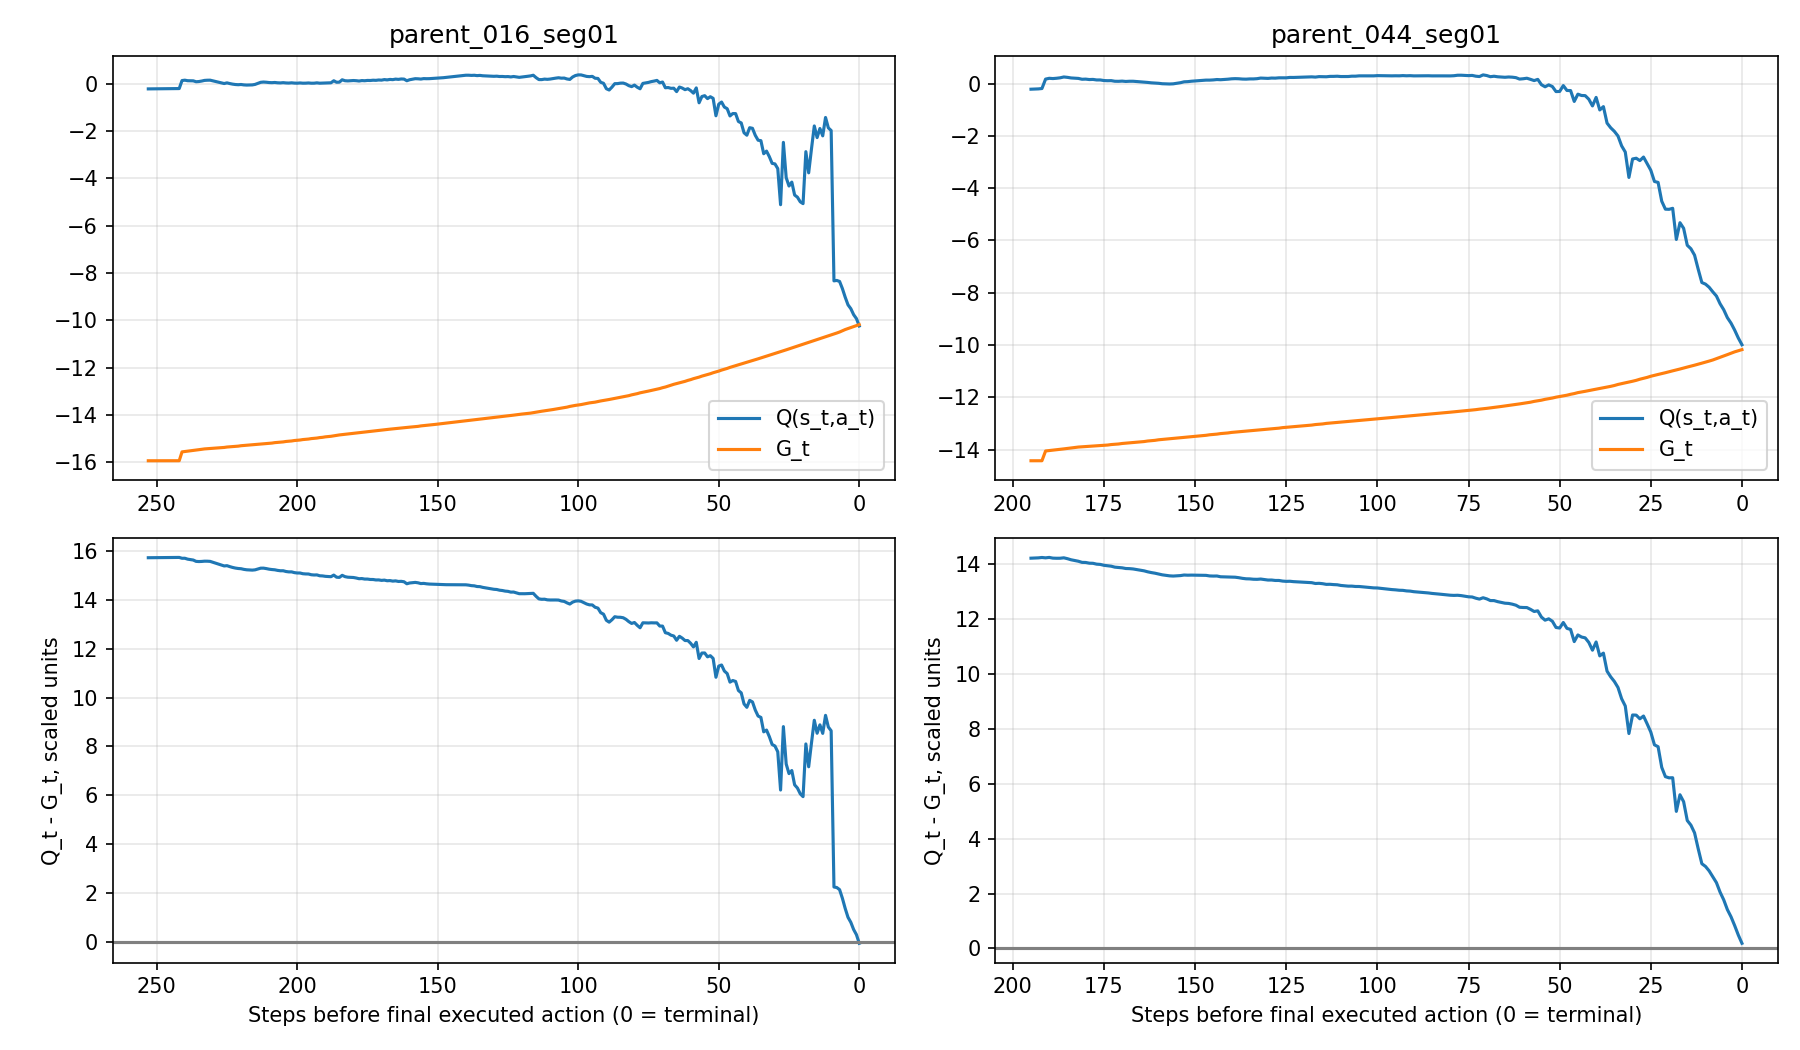

The table this chart was drawn from, first rows:
experiment_id, round, sample_id, step_0based, time_s, steps_until_final_executed_action, q_same_state_action, g_from_same_time, q_minus_g, abs_q_minus_g, reward_scaled, reward_raw, soc, load_kw, fc_kw, failure_penalty_raw, gamma, reward_scale, terminal_reason
V4-INDEP35-M3-DELTA7-ZHOU-TD1-PER-S42, 100, parent_016_seg01, 0, 0.0, 253, -0.2114, -15.94, 15.73, 15.73, -0.0, -0.0, 0.6, 0.0, 0, 0.0, 1, 0.001, failure_soc_limited
V4-INDEP35-M3-DELTA7-ZHOU-TD1-PER-S42, 100, parent_016_seg01, 1, 30.0, 252, -0.2106, -15.94, 15.73, 15.73, -2.5305208572739144e-05, -0.02531, 0.6, 2.148, 0, 0.0, 1, 0.001, failure_soc_limited
V4-INDEP35-M3-DELTA7-ZHOU-TD1-PER-S42, 100, parent_016_seg01, 2, 60.0, 251, -0.2094, -15.94, 15.73, 15.73, -5.690786243583315e-05, -0.05691, 0.6, 4.829, 0, 0.0, 1, 0.001, failure_soc_limited
V4-INDEP35-M3-DELTA7-ZHOU-TD1-PER-S42, 100, parent_016_seg01, 3, 90.0, 250, -0.208, -15.94, 15.73, 15.73, -9.140983308331305e-05, -0.09141, 0.5999, 7.754, 0, 0.0, 1, 0.001, failure_soc_limited
V4-INDEP35-M3-DELTA7-ZHOU-TD1-PER-S42, 100, parent_016_seg01, 4, 120.0, 249, -0.2068, -15.94, 15.73, 15.73, -0.000128, -0.128, 0.5998, 10.86, 0, 0.0, 1, 0.001, failure_soc_limited
V4-INDEP35-M3-DELTA7-ZHOU-TD1-PER-S42, 100, parent_016_seg01, 5, 150.0, 248, -0.2055, -15.94, 15.73, 15.73, -0.000166, -0.166, 0.5996, 14.07, 0, 0.0, 1, 0.001, failure_soc_limited
V4-INDEP35-M3-DELTA7-ZHOU-TD1-PER-S42, 100, parent_016_seg01, 6, 180.0, 247, -0.2041, -15.94, 15.74, 15.74, -0.0002046, -0.2046, 0.5994, 17.33, 0, 0.0, 1, 0.001, failure_soc_limited
V4-INDEP35-M3-DELTA7-ZHOU-TD1-PER-S42, 100, parent_016_seg01, 7, 210.0, 246, -0.2027, -15.94, 15.74, 15.74, -0.000243, -0.243, 0.5992, 20.56, 0, 0.0, 1, 0.001, failure_soc_limited
V4-INDEP35-M3-DELTA7-ZHOU-TD1-PER-S42, 100, parent_016_seg01, 8, 240.0, 245, -0.2014, -15.94, 15.74, 15.74, -0.0002804, -0.2804, 0.5989, 23.71, 0, 0.0, 1, 0.001, failure_soc_limited
V4-INDEP35-M3-DELTA7-ZHOU-TD1-PER-S42, 100, parent_016_seg01, 9, 270.0, 244, -0.2, -15.94, 15.74, 15.74, -0.0003161, -0.3161, 0.5986, 26.7, 0, 0.0, 1, 0.001, failure_soc_limited
V4-INDEP35-M3-DELTA7-ZHOU-TD1-PER-S42, 100, parent_016_seg01, 10, 300.0, 243, -0.1987, -15.94, 15.74, 15.74, -0.0003493, -0.3493, 0.5982, 29.47, 0, 0.0, 1, 0.001, failure_soc_limited
V4-INDEP35-M3-DELTA7-ZHOU-TD1-PER-S42, 100, parent_016_seg01, 11, 330.0, 242, -0.1974, -15.94, 15.74, 15.74, -0.3735, -373.5, 0.5978, 31.95, 60, 0.0, 1, 0.001, failure_soc_limited
V4-INDEP35-M3-DELTA7-ZHOU-TD1-PER-S42, 100, parent_016_seg01, 12, 360.0, 241, 0.1414, -15.57, 15.71, 15.71, -0.01492, -14.92, 0.5981, 34.08, 120, 0.0, 1, 0.001, failure_soc_limited
V4-INDEP35-M3-DELTA7-ZHOU-TD1-PER-S42, 100, parent_016_seg01, 13, 390.0, 240, 0.1572, -15.55, 15.71, 15.71, -0.01507, -15.07, 0.5992, 35.79, 180, 0.0, 1, 0.001, failure_soc_limited
V4-INDEP35-M3-DELTA7-ZHOU-TD1-PER-S42, 100, parent_016_seg01, 14, 420.0, 239, 0.1354, -15.54, 15.67, 15.67, -0.01525, -15.25, 0.6011, 37.01, 240, 0.0, 1, 0.001, failure_soc_limited
V4-INDEP35-M3-DELTA7-ZHOU-TD1-PER-S42, 100, parent_016_seg01, 15, 450.0, 238, 0.1335, -15.52, 15.65, 15.65, -0.01546, -15.46, 0.6036, 37.67, 300, 0.0, 1, 0.001, failure_soc_limited
V4-INDEP35-M3-DELTA7-ZHOU-TD1-PER-S42, 100, parent_016_seg01, 16, 480.0, 237, 0.1296, -15.5, 15.63, 15.63, -0.01567, -15.67, 0.607, 37.72, 360, 0.0, 1, 0.001, failure_soc_limited
V4-INDEP35-M3-DELTA7-ZHOU-TD1-PER-S42, 100, parent_016_seg01, 17, 510.0, 236, 0.09115, -15.49, 15.58, 15.58, -0.01593, -15.93, 0.6111, 37.08, 420, 0.0, 1, 0.001, failure_soc_limited
V4-INDEP35-M3-DELTA7-ZHOU-TD1-PER-S42, 100, parent_016_seg01, 18, 540.0, 235, 0.09954, -15.47, 15.57, 15.57, -0.01641, -16.41, 0.6159, 36.35, 480, 0.0, 1, 0.001, failure_soc_limited
V4-INDEP35-M3-DELTA7-ZHOU-TD1-PER-S42, 100, parent_016_seg01, 19, 570.0, 234, 0.1206, -15.46, 15.58, 15.58, -0.01675, -16.75, 0.6215, 37.64, 540, 0.0, 1, 0.001, failure_soc_limited
V4-INDEP35-M3-DELTA7-ZHOU-TD1-PER-S42, 100, parent_016_seg01, 20, 600.0, 233, 0.1477, -15.44, 15.59, 15.59, -0.008761, -8.761, 0.6279, 44.18, 570, 0.0, 1, 0.001, failure_soc_limited
V4-INDEP35-M3-DELTA7-ZHOU-TD1-PER-S42, 100, parent_016_seg01, 21, 630.0, 232, 0.1555, -15.43, 15.59, 15.59, -0.009059, -9.059, 0.6346, 48.79, 600, 0.0, 1, 0.001, failure_soc_limited
V4-INDEP35-M3-DELTA7-ZHOU-TD1-PER-S42, 100, parent_016_seg01, 22, 660.0, 231, 0.1574, -15.42, 15.58, 15.58, -0.008984, -8.984, 0.6416, 48.33, 570, 0.0, 1, 0.001, failure_soc_limited
V4-INDEP35-M3-DELTA7-ZHOU-TD1-PER-S42, 100, parent_016_seg01, 23, 690.0, 230, 0.13, -15.41, 15.54, 15.54, -0.008929, -8.929, 0.6482, 47.84, 540, 0.0, 1, 0.001, failure_soc_limited
V4-INDEP35-M3-DELTA7-ZHOU-TD1-PER-S42, 100, parent_016_seg01, 24, 720.0, 229, 0.1023, -15.4, 15.51, 15.51, -0.00891, -8.91, 0.6544, 47.62, 510, 0.0, 1, 0.001, failure_soc_limited
V4-INDEP35-M3-DELTA7-ZHOU-TD1-PER-S42, 100, parent_016_seg01, 25, 750.0, 228, 0.07305, -15.39, 15.47, 15.47, -0.008921, -8.921, 0.6603, 48.42, 480, 0.0, 1, 0.001, failure_soc_limited
V4-INDEP35-M3-DELTA7-ZHOU-TD1-PER-S42, 100, parent_016_seg01, 26, 780.0, 227, 0.04348, -15.39, 15.43, 15.43, -0.008737, -8.737, 0.6658, 48.42, 450, 0.0, 1, 0.001, failure_soc_limited
V4-INDEP35-M3-DELTA7-ZHOU-TD1-PER-S42, 100, parent_016_seg01, 27, 810.0, 226, 0.01534, -15.38, 15.39, 15.39, -0.01761, -17.61, 0.6709, 49.02, 510, 0.0, 1, 0.001, failure_soc_limited
V4-INDEP35-M3-DELTA7-ZHOU-TD1-PER-S42, 100, parent_016_seg01, 28, 840.0, 225, 0.04363, -15.36, 15.4, 15.4, -0.009403, -9.403, 0.6767, 51.69, 480, 0.0, 1, 0.001, failure_soc_limited
V4-INDEP35-M3-DELTA7-ZHOU-TD1-PER-S42, 100, parent_016_seg01, 29, 870.0, 224, 0.01417, -15.35, 15.36, 15.36, -0.009244, -9.244, 0.6822, 50, 450, 0.0, 1, 0.001, failure_soc_limited
V4-INDEP35-M3-DELTA7-ZHOU-TD1-PER-S42, 100, parent_016_seg01, 30, 900.0, 223, -0.009924, -15.34, 15.33, 15.33, -0.009282, -9.282, 0.6872, 49.71, 420, 0.0, 1, 0.001, failure_soc_limited
V4-INDEP35-M3-DELTA7-ZHOU-TD1-PER-S42, 100, parent_016_seg01, 31, 930.0, 222, -0.02641, -15.33, 15.31, 15.31, -0.009355, -9.355, 0.6919, 54.96, 390, 0.0, 1, 0.001, failure_soc_limited
V4-INDEP35-M3-DELTA7-ZHOU-TD1-PER-S42, 100, parent_016_seg01, 32, 960.0, 221, -0.03446, -15.32, 15.29, 15.29, -0.01808, -18.08, 0.6962, 59.46, 450, 0.0, 1, 0.001, failure_soc_limited
V4-INDEP35-M3-DELTA7-ZHOU-TD1-PER-S42, 100, parent_016_seg01, 33, 990.0, 220, -0.0254, -15.3, 15.28, 15.28, -0.009891, -9.891, 0.7011, 61.62, 420, 0.0, 1, 0.001, failure_soc_limited
V4-INDEP35-M3-DELTA7-ZHOU-TD1-PER-S42, 100, parent_016_seg01, 34, 1020, 219, -0.04226, -15.29, 15.25, 15.25, -0.009962, -9.962, 0.7057, 63.36, 390, 0.0, 1, 0.001, failure_soc_limited
V4-INDEP35-M3-DELTA7-ZHOU-TD1-PER-S42, 100, parent_016_seg01, 35, 1050, 218, -0.04952, -15.28, 15.23, 15.23, -0.01003, -10.03, 0.7098, 64.09, 360, 0.0, 1, 0.001, failure_soc_limited
V4-INDEP35-M3-DELTA7-ZHOU-TD1-PER-S42, 100, parent_016_seg01, 36, 1080, 217, -0.04834, -15.27, 15.23, 15.23, -0.0101, -10.1, 0.7136, 64.2, 330, 0.0, 1, 0.001, failure_soc_limited
V4-INDEP35-M3-DELTA7-ZHOU-TD1-PER-S42, 100, parent_016_seg01, 37, 1110, 216, -0.04266, -15.26, 15.22, 15.22, -0.01015, -10.15, 0.717, 63.67, 300, 0.0, 1, 0.001, failure_soc_limited
V4-INDEP35-M3-DELTA7-ZHOU-TD1-PER-S42, 100, parent_016_seg01, 38, 1140, 215, -0.02125, -15.25, 15.23, 15.23, -0.01018, -10.18, 0.72, 61.5, 270, 0.0, 1, 0.001, failure_soc_limited
V4-INDEP35-M3-DELTA7-ZHOU-TD1-PER-S42, 100, parent_016_seg01, 39, 1170, 214, 0.02452, -15.24, 15.27, 15.27, -0.0102, -10.2, 0.7226, 61.28, 240, 0.0, 1, 0.001, failure_soc_limited
V4-INDEP35-M3-DELTA7-ZHOU-TD1-PER-S42, 100, parent_016_seg01, 40, 1200, 213, 0.06745, -15.23, 15.3, 15.3, -0.01021, -10.21, 0.7249, 59.45, 210, 0.0, 1, 0.001, failure_soc_limited
V4-INDEP35-M3-DELTA7-ZHOU-TD1-PER-S42, 100, parent_016_seg01, 41, 1230, 212, 0.07876, -15.22, 15.3, 15.3, -0.01022, -10.22, 0.7268, 59.41, 180, 0.0, 1, 0.001, failure_soc_limited
V4-INDEP35-M3-DELTA7-ZHOU-TD1-PER-S42, 100, parent_016_seg01, 42, 1260, 211, 0.07032, -15.21, 15.28, 15.28, -0.01022, -10.22, 0.7283, 59.23, 150, 0.0, 1, 0.001, failure_soc_limited
V4-INDEP35-M3-DELTA7-ZHOU-TD1-PER-S42, 100, parent_016_seg01, 43, 1290, 210, 0.0568, -15.2, 15.26, 15.26, -0.01021, -10.21, 0.7295, 59.8, 120, 0.0, 1, 0.001, failure_soc_limited
V4-INDEP35-M3-DELTA7-ZHOU-TD1-PER-S42, 100, parent_016_seg01, 44, 1320, 209, 0.05173, -15.19, 15.24, 15.24, -0.01867, -18.67, 0.7302, 59.53, 180, 0.0, 1, 0.001, failure_soc_limited
V4-INDEP35-M3-DELTA7-ZHOU-TD1-PER-S42, 100, parent_016_seg01, 45, 1350, 208, 0.06043, -15.17, 15.23, 15.23, -0.0104, -10.4, 0.7318, 59.16, 150, 0.0, 1, 0.001, failure_soc_limited
V4-INDEP35-M3-DELTA7-ZHOU-TD1-PER-S42, 100, parent_016_seg01, 46, 1380, 207, 0.04678, -15.16, 15.21, 15.21, -0.01039, -10.39, 0.7329, 59.23, 120, 0.0, 1, 0.001, failure_soc_limited
V4-INDEP35-M3-DELTA7-ZHOU-TD1-PER-S42, 100, parent_016_seg01, 47, 1410, 206, 0.04154, -15.15, 15.2, 15.2, -0.01037, -10.37, 0.7337, 59.97, 90, 0.0, 1, 0.001, failure_soc_limited
V4-INDEP35-M3-DELTA7-ZHOU-TD1-PER-S42, 100, parent_016_seg01, 48, 1440, 205, 0.0526, -15.14, 15.2, 15.2, -0.01879, -18.79, 0.7341, 58.81, 150, 0.0, 1, 0.001, failure_soc_limited
V4-INDEP35-M3-DELTA7-ZHOU-TD1-PER-S42, 100, parent_016_seg01, 49, 1470, 204, 0.04023, -15.12, 15.16, 15.16, -0.01051, -10.51, 0.7352, 59.49, 120, 0.0, 1, 0.001, failure_soc_limited
V4-INDEP35-M3-DELTA7-ZHOU-TD1-PER-S42, 100, parent_016_seg01, 50, 1500, 203, 0.03549, -15.11, 15.15, 15.15, -0.01049, -10.49, 0.736, 59.74, 90, 0.0, 1, 0.001, failure_soc_limited
V4-INDEP35-M3-DELTA7-ZHOU-TD1-PER-S42, 100, parent_016_seg01, 51, 1530, 202, 0.04605, -15.1, 15.15, 15.15, -0.0189, -18.9, 0.7364, 57.84, 150, 0.0, 1, 0.001, failure_soc_limited
V4-INDEP35-M3-DELTA7-ZHOU-TD1-PER-S42, 100, parent_016_seg01, 52, 1560, 201, 0.0341, -15.08, 15.12, 15.12, -0.01064, -10.64, 0.7375, 59.47, 120, 0.0, 1, 0.001, failure_soc_limited
V4-INDEP35-M3-DELTA7-ZHOU-TD1-PER-S42, 100, parent_016_seg01, 53, 1590, 200, 0.03016, -15.07, 15.1, 15.1, -0.01063, -10.63, 0.7383, 61.36, 90, 0.0, 1, 0.001, failure_soc_limited
V4-INDEP35-M3-DELTA7-ZHOU-TD1-PER-S42, 100, parent_016_seg01, 54, 1620, 199, 0.04037, -15.06, 15.1, 15.1, -0.01904, -19.04, 0.7387, 59.66, 150, 0.0, 1, 0.001, failure_soc_limited
V4-INDEP35-M3-DELTA7-ZHOU-TD1-PER-S42, 100, parent_016_seg01, 55, 1650, 198, 0.0299, -15.04, 15.07, 15.07, -0.01082, -10.82, 0.7398, 67.72, 120, 0.0, 1, 0.001, failure_soc_limited
V4-INDEP35-M3-DELTA7-ZHOU-TD1-PER-S42, 100, parent_016_seg01, 56, 1680, 197, 0.03136, -15.03, 15.06, 15.06, -0.01089, -10.89, 0.7405, 80.89, 90, 0.0, 1, 0.001, failure_soc_limited
V4-INDEP35-M3-DELTA7-ZHOU-TD1-PER-S42, 100, parent_016_seg01, 57, 1710, 196, 0.03999, -15.02, 15.06, 15.06, -0.01932, -19.32, 0.7406, 83.94, 150, 0.0, 1, 0.001, failure_soc_limited
V4-INDEP35-M3-DELTA7-ZHOU-TD1-PER-S42, 100, parent_016_seg01, 58, 1740, 195, 0.02888, -15, 15.03, 15.03, -0.01119, -11.19, 0.7414, 107.1, 120, 0.0, 1, 0.001, failure_soc_limited
V4-INDEP35-M3-DELTA7-ZHOU-TD1-PER-S42, 100, parent_016_seg01, 59, 1770, 194, 0.03002, -14.99, 15.02, 15.02, -0.01121, -11.21, 0.7416, 107.8, 90, 0.0, 1, 0.001, failure_soc_limited
... 390 more rows
